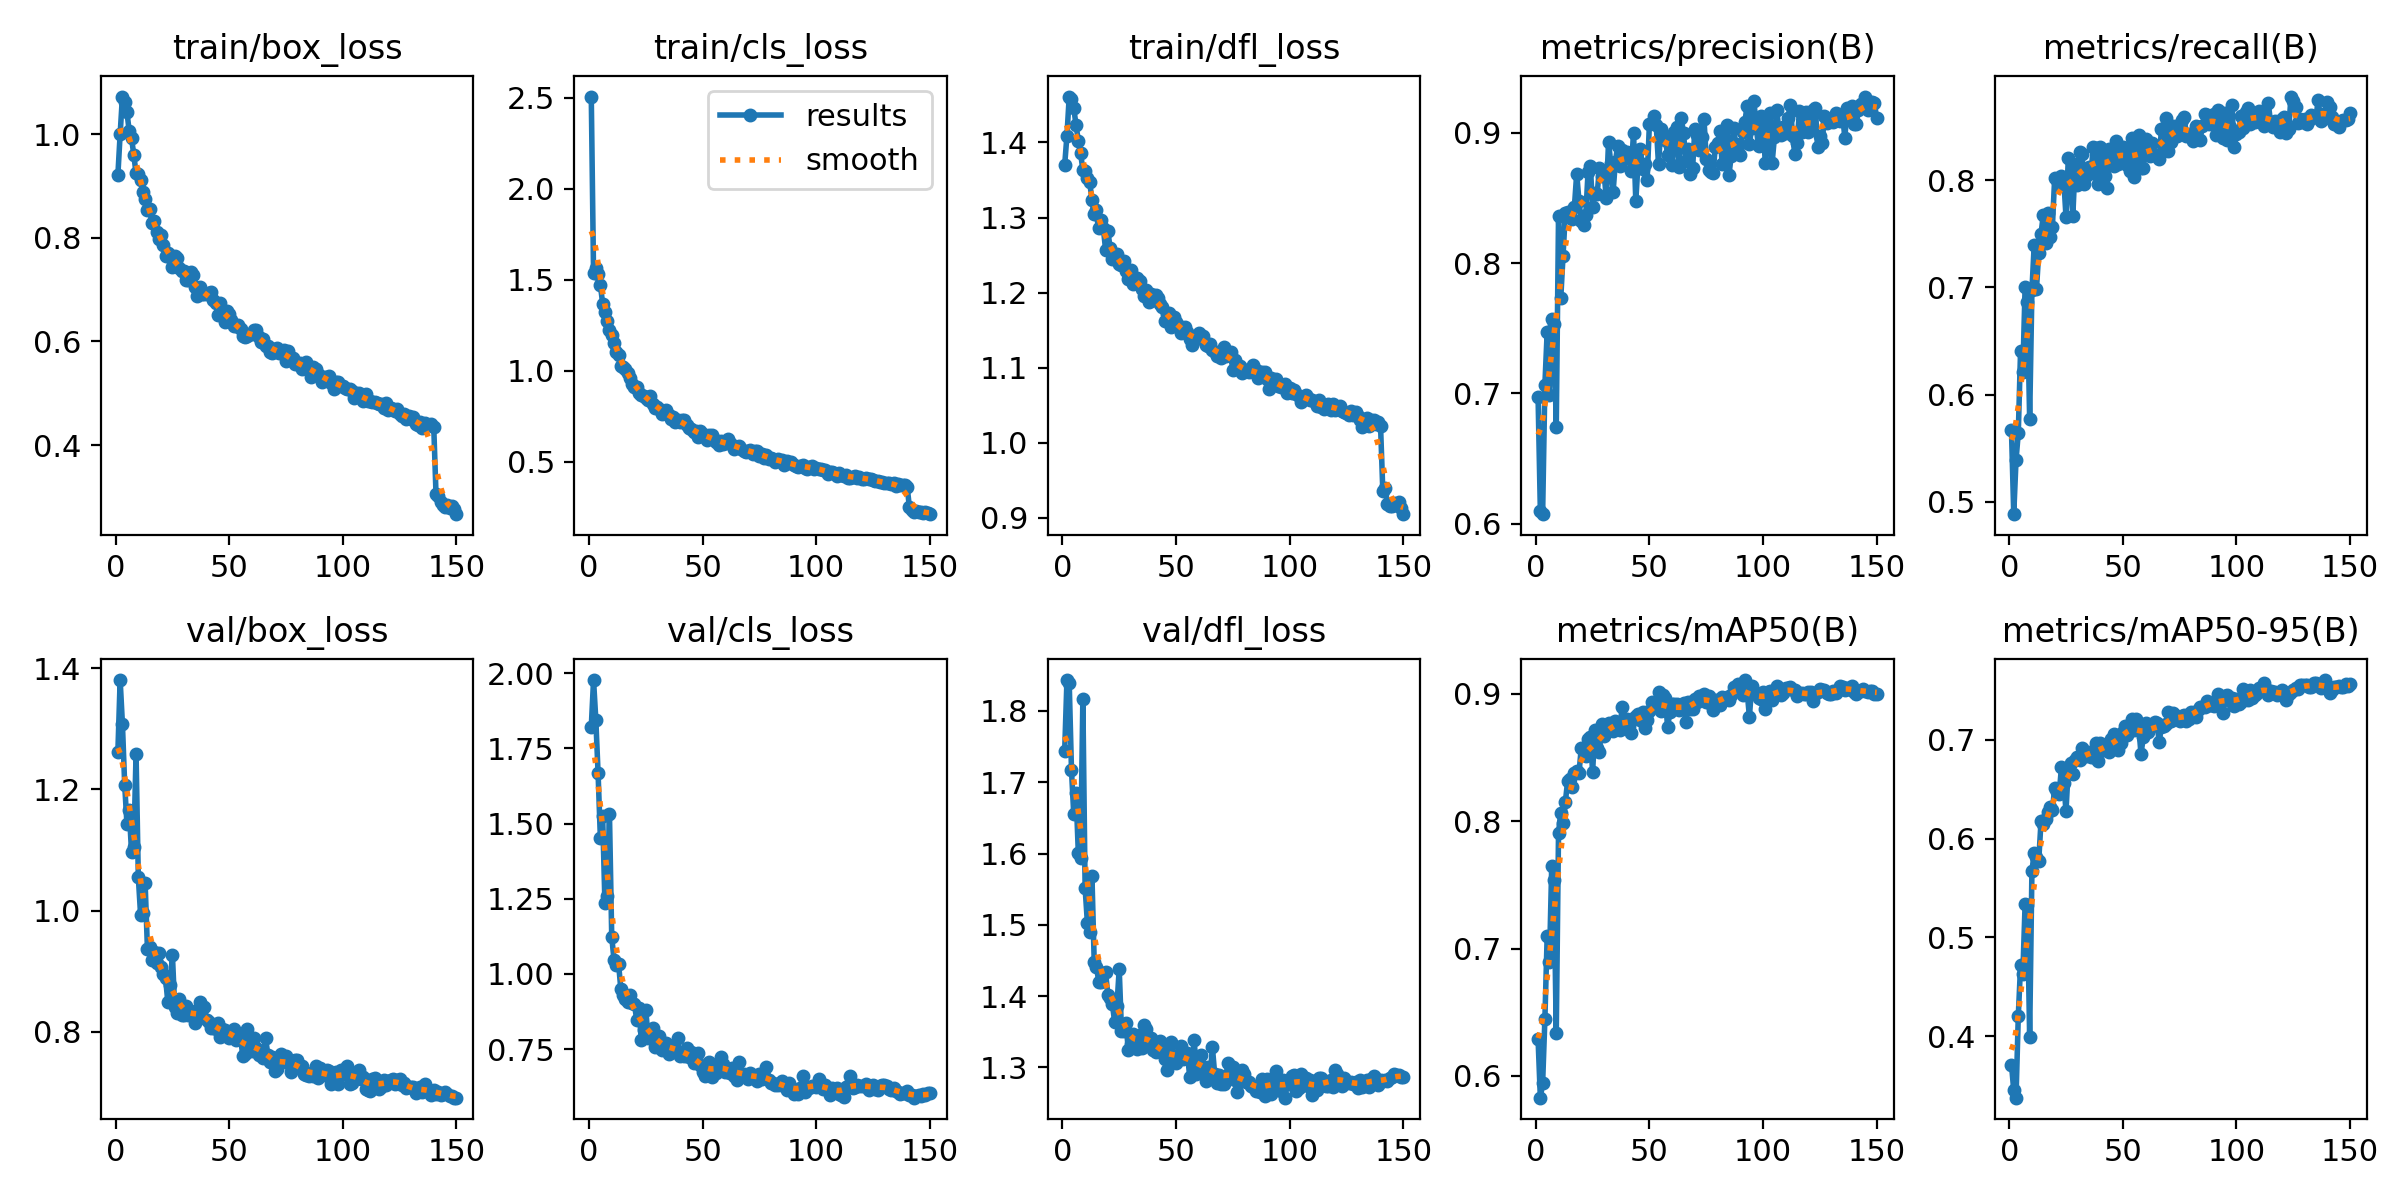

The file beside this chart, header and first rows:
epoch, train/box_loss, train/cls_loss, train/dfl_loss, metrics/precision(B), metrics/recall(B), metrics/mAP50(B), metrics/mAP50-95(B), val/box_loss, val/cls_loss, val/dfl_loss, lr/pg0, lr/pg1, lr/pg2
1, 0.9211, 2.507, 1.37, 0.6973, 0.5664, 0.6288, 0.371, 1.262, 1.822, 1.744, 0.000207, 0.000207, 0.000207
2, 1, 1.54, 1.409, 0.6099, 0.4883, 0.5828, 0.345, 1.381, 1.977, 1.843, 0.0004126, 0.0004126, 0.0004126
3, 1.073, 1.567, 1.461, 0.6073, 0.5387, 0.5941, 0.3376, 1.308, 1.845, 1.84, 0.0006155, 0.0006155, 0.0006155
4, 1.063, 1.53, 1.458, 0.7067, 0.5642, 0.6446, 0.4203, 1.208, 1.667, 1.717, 0.0006126, 0.0006126, 0.0006126
5, 1.042, 1.474, 1.446, 0.7472, 0.641, 0.7097, 0.4715, 1.142, 1.453, 1.655, 0.0006126, 0.0006126, 0.0006126
6, 1.006, 1.369, 1.423, 0.6985, 0.6209, 0.6891, 0.4631, 1.166, 1.526, 1.685, 0.0006085, 0.0006085, 0.0006085
7, 0.9932, 1.323, 1.402, 0.7572, 0.7005, 0.7646, 0.5339, 1.097, 1.237, 1.601, 0.0006044, 0.0006044, 0.0006044
8, 0.9605, 1.271, 1.386, 0.7531, 0.6865, 0.7538, 0.5326, 1.105, 1.259, 1.593, 0.0006002, 0.0006002, 0.0006002
9, 0.9244, 1.225, 1.364, 0.674, 0.5767, 0.6334, 0.3992, 1.258, 1.533, 1.817, 0.0005961, 0.0005961, 0.0005961
10, 0.9237, 1.194, 1.363, 0.8361, 0.6976, 0.7911, 0.5676, 1.055, 1.124, 1.551, 0.000592, 0.000592, 0.000592
11, 0.9125, 1.155, 1.352, 0.7736, 0.7394, 0.8068, 0.5849, 0.9928, 1.046, 1.503, 0.0005879, 0.0005879, 0.0005879
12, 0.8885, 1.105, 1.347, 0.8058, 0.6986, 0.7988, 0.5817, 0.9959, 1.029, 1.49, 0.0005837, 0.0005837, 0.0005837
13, 0.8742, 1.089, 1.324, 0.8386, 0.7324, 0.8149, 0.5775, 1.045, 1.034, 1.569, 0.0005796, 0.0005796, 0.0005796
14, 0.8544, 1.025, 1.305, 0.8394, 0.7498, 0.8314, 0.6174, 0.9374, 0.95, 1.448, 0.0005755, 0.0005755, 0.0005755
15, 0.8549, 1.023, 1.31, 0.8389, 0.7676, 0.8335, 0.6152, 0.9392, 0.9305, 1.441, 0.0005714, 0.0005714, 0.0005714
16, 0.8281, 1.011, 1.285, 0.8338, 0.7413, 0.8271, 0.6197, 0.9183, 0.9158, 1.42, 0.0005673, 0.0005673, 0.0005673
17, 0.832, 0.9876, 1.297, 0.8435, 0.7693, 0.8382, 0.6272, 0.9313, 0.9066, 1.42, 0.0005631, 0.0005631, 0.0005631
18, 0.8118, 0.9611, 1.286, 0.8688, 0.7468, 0.8392, 0.632, 0.9128, 0.9299, 1.433, 0.000559, 0.000559, 0.000559
19, 0.7981, 0.9273, 1.257, 0.8476, 0.7563, 0.8378, 0.6286, 0.9306, 0.9034, 1.434, 0.0005549, 0.0005549, 0.0005549
20, 0.8059, 0.9095, 1.282, 0.8326, 0.8018, 0.8573, 0.6508, 0.9065, 0.8983, 1.402, 0.0005508, 0.0005508, 0.0005508
21, 0.7862, 0.9124, 1.259, 0.829, 0.8001, 0.8553, 0.6471, 0.8961, 0.8472, 1.398, 0.0005466, 0.0005466, 0.0005466
22, 0.7651, 0.8763, 1.244, 0.8374, 0.7952, 0.8516, 0.6449, 0.888, 0.8859, 1.389, 0.0005425, 0.0005425, 0.0005425
23, 0.7715, 0.8663, 1.248, 0.8702, 0.804, 0.8642, 0.6728, 0.8484, 0.7808, 1.363, 0.0005384, 0.0005384, 0.0005384
24, 0.7624, 0.8633, 1.252, 0.8744, 0.8007, 0.8661, 0.6561, 0.8773, 0.8133, 1.387, 0.0005343, 0.0005343, 0.0005343
25, 0.7433, 0.8488, 1.237, 0.8434, 0.7656, 0.839, 0.628, 0.9269, 0.8814, 1.438, 0.0005301, 0.0005301, 0.0005301
26, 0.7641, 0.8423, 1.237, 0.8537, 0.8208, 0.8718, 0.6714, 0.8404, 0.7861, 1.351, 0.000526, 0.000526, 0.000526
27, 0.7618, 0.8599, 1.243, 0.8529, 0.8003, 0.8575, 0.6765, 0.8308, 0.7949, 1.351, 0.0005219, 0.0005219, 0.0005219
28, 0.7408, 0.8197, 1.228, 0.8731, 0.7668, 0.8546, 0.6653, 0.8546, 0.8202, 1.362, 0.0005177, 0.0005177, 0.0005177
29, 0.7364, 0.7968, 1.218, 0.8666, 0.8151, 0.8767, 0.6796, 0.8284, 0.7555, 1.324, 0.0005136, 0.0005136, 0.0005136
30, 0.7361, 0.8015, 1.229, 0.8703, 0.7957, 0.8671, 0.6825, 0.8272, 0.7837, 1.333, 0.0005095, 0.0005095, 0.0005095
31, 0.718, 0.7903, 1.212, 0.8499, 0.8266, 0.8713, 0.6793, 0.8426, 0.7922, 1.346, 0.0005054, 0.0005054, 0.0005054
32, 0.7181, 0.7626, 1.216, 0.893, 0.8242, 0.8775, 0.6922, 0.8271, 0.7474, 1.331, 0.0005012, 0.0005012, 0.0005012
33, 0.7341, 0.7711, 1.219, 0.8767, 0.7961, 0.8722, 0.6841, 0.8274, 0.7489, 1.326, 0.0004971, 0.0004971, 0.0004971
34, 0.7286, 0.7832, 1.215, 0.8543, 0.8037, 0.8708, 0.6838, 0.828, 0.7713, 1.345, 0.000493, 0.000493, 0.000493
35, 0.7044, 0.76, 1.205, 0.8777, 0.8126, 0.8786, 0.6881, 0.8138, 0.7342, 1.327, 0.0004889, 0.0004889, 0.0004889
36, 0.6872, 0.7358, 1.195, 0.8896, 0.8068, 0.8762, 0.6824, 0.8353, 0.7584, 1.36, 0.0004847, 0.0004847, 0.0004847
37, 0.7045, 0.7447, 1.204, 0.8748, 0.8312, 0.8719, 0.6827, 0.8489, 0.7545, 1.353, 0.0004806, 0.0004806, 0.0004806
38, 0.6922, 0.7183, 1.187, 0.8869, 0.83, 0.89, 0.6969, 0.8239, 0.7445, 1.34, 0.0004765, 0.0004765, 0.0004765
39, 0.6908, 0.7274, 1.198, 0.8801, 0.7965, 0.8732, 0.679, 0.8412, 0.785, 1.341, 0.0004724, 0.0004724, 0.0004724
40, 0.6917, 0.7162, 1.19, 0.8853, 0.831, 0.8801, 0.6966, 0.8187, 0.7255, 1.325, 0.0004683, 0.0004683, 0.0004683
41, 0.6935, 0.7279, 1.197, 0.8814, 0.8247, 0.875, 0.6953, 0.8165, 0.7339, 1.322, 0.0004641, 0.0004641, 0.0004641
42, 0.6953, 0.7286, 1.193, 0.8706, 0.8043, 0.869, 0.6898, 0.8057, 0.7279, 1.327, 0.00046, 0.00046, 0.00046
43, 0.6791, 0.7043, 1.184, 0.9002, 0.7927, 0.8812, 0.6902, 0.8118, 0.7539, 1.337, 0.0004559, 0.0004559, 0.0004559
44, 0.6747, 0.6873, 1.18, 0.8478, 0.829, 0.8828, 0.6875, 0.8039, 0.724, 1.332, 0.0004518, 0.0004518, 0.0004518
45, 0.6502, 0.6784, 1.163, 0.8769, 0.826, 0.8844, 0.7012, 0.8143, 0.7402, 1.312, 0.0004476, 0.0004476, 0.0004476
46, 0.6735, 0.6655, 1.171, 0.8874, 0.8129, 0.8792, 0.7059, 0.7906, 0.7023, 1.296, 0.0004435, 0.0004435, 0.0004435
47, 0.6554, 0.6674, 1.172, 0.8725, 0.8365, 0.8861, 0.6998, 0.8043, 0.7187, 1.322, 0.0004394, 0.0004394, 0.0004394
48, 0.6378, 0.6377, 1.154, 0.8762, 0.8153, 0.8736, 0.6901, 0.8036, 0.7366, 1.335, 0.0004352, 0.0004352, 0.0004352
49, 0.6584, 0.6689, 1.167, 0.8641, 0.8241, 0.8798, 0.6968, 0.8003, 0.6982, 1.316, 0.0004311, 0.0004311, 0.0004311
50, 0.6521, 0.6552, 1.16, 0.9072, 0.8312, 0.8867, 0.7075, 0.79, 0.672, 1.306, 0.000427, 0.000427, 0.000427
51, 0.6416, 0.6399, 1.157, 0.908, 0.8302, 0.8938, 0.7143, 0.8004, 0.6618, 1.315, 0.0004229, 0.0004229, 0.0004229
52, 0.6304, 0.6205, 1.146, 0.9131, 0.8144, 0.8901, 0.7053, 0.8048, 0.688, 1.33, 0.0004188, 0.0004188, 0.0004188
53, 0.6292, 0.6479, 1.152, 0.9058, 0.8086, 0.8914, 0.7102, 0.786, 0.7075, 1.312, 0.0004146, 0.0004146, 0.0004146
54, 0.6327, 0.6492, 1.154, 0.8758, 0.8399, 0.9013, 0.721, 0.7934, 0.6564, 1.314, 0.0004105, 0.0004105, 0.0004105
55, 0.6246, 0.6262, 1.147, 0.9031, 0.8034, 0.8867, 0.7098, 0.7883, 0.6768, 1.321, 0.0004064, 0.0004064, 0.0004064
56, 0.6101, 0.6068, 1.138, 0.8965, 0.8328, 0.8993, 0.7211, 0.7602, 0.6692, 1.287, 0.0004022, 0.0004022, 0.0004022
57, 0.6077, 0.5928, 1.13, 0.8949, 0.8419, 0.8969, 0.7134, 0.7636, 0.6915, 1.306, 0.0003981, 0.0003981, 0.0003981
58, 0.6102, 0.6161, 1.141, 0.8833, 0.8113, 0.8738, 0.6858, 0.804, 0.7247, 1.339, 0.000394, 0.000394, 0.000394
59, 0.6149, 0.5974, 1.138, 0.8908, 0.8117, 0.8858, 0.7025, 0.7695, 0.7013, 1.291, 0.0003899, 0.0003899, 0.0003899
60, 0.6151, 0.6021, 1.146, 0.8754, 0.8385, 0.8924, 0.717, 0.7677, 0.6732, 1.299, 0.0003858, 0.0003858, 0.0003858
... 90 more rows
